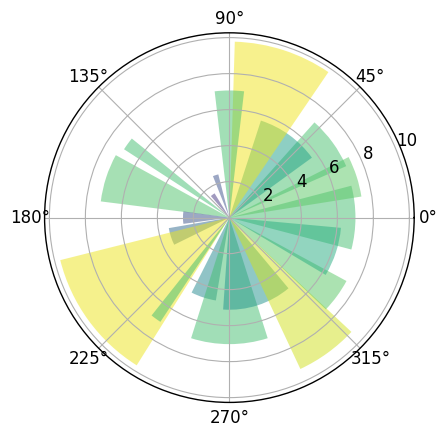

Generate this figure with matplotlib:
# https://matplotlib.org/stable/gallery/pie_and_polar_charts/polar_bar.html
# https://matplotlib.org/stable/gallery/pie_and_polar_charts/polar_demo.html
# https://matplotlib.org/stable/gallery/pie_and_polar_charts/polar_scatter.html
# https://matplotlib.org/stable/gallery/pie_and_polar_charts/polar_legend.html

import matplotlib.pyplot as plt
import numpy as np


class PolarAxis:
    def __init__(self) -> None:
        self.plt_style()
    
    def plt_style(self):
        plt.rcParams['font.family'] ='Times New Roman'
        plt.rcParams['xtick.direction'] = 'in'
        plt.rcParams['ytick.direction'] = 'in'
        plt.rcParams['font.size'] = 12
        plt.rcParams['axes.linewidth'] = 1.0
        plt.rcParams['errorbar.capsize'] = 6
        plt.rcParams['lines.markersize'] = 7
        plt.rcParams['mathtext.fontset'] = 'dejavuserif'
        self.line_styles = ['-', '--', '-.', ':']
        self.markers = ['o', ',', '.', 'v', '^', '<', '>', '1', '2', '3', '.', ',', 'o', 'v', '^', '<', '>', '1', '2', '3']
    
    def plt_bar(self):
        # 再現性を高めるためのランダムな状態の固定化
        np.random.seed(19680801)

        # パイスライスの計算
        N = 20
        theta = np.linspace(0.0, 2 * np.pi, N, endpoint=False)
        radii = 10 * np.random.rand(N)
        width = np.pi / 4 * np.random.rand(N)
        colors = plt.cm.viridis(radii / 10.)

        ax = plt.subplot(projection='polar')
        ax.bar(theta, radii, width=width, bottom=0.0, color=colors, alpha=0.5)

        plt.show()
    
    def plt_line(self):
        r = np.arange(0, 2, 0.01)
        theta = 2 * np.pi * r

        fig, ax = plt.subplots(subplot_kw={'projection': 'polar'})
        ax.plot(theta, r)
        ax.set_rmax(2)
        ax.set_rticks([0.5, 1, 1.5, 2])  # Less radial ticks
        ax.set_rlabel_position(-22.5)  # Move radial labels away from plotted line
        ax.grid(True)

        ax.set_title("A line plot on a polar axis", va='bottom')
        plt.show()
    
    def plt_legend(self):
        fig, ax = plt.subplots(subplot_kw={'projection': 'polar', 'facecolor': 'lightcyan'})

        r = np.linspace(0, 3, 301)
        theta = 2 * np.pi * r
        ax.plot(theta, r, color="C0", lw=3, label="a line")
        ax.plot(0.5 * theta, r, color="C1", ls=self.line_styles[1], lw=3, label="another line")
        ax.tick_params(grid_color="cyan")
        # スニペットでは、凡例の左下隅を極軸のすぐ外側に、極座標で67.5度の角度で配置
        angle = np.deg2rad(67.5)
        # 凡例と軸の重なりを避けるために、凡例を軸の中心から少し離す
        ax.legend(loc="lower left",
                bbox_to_anchor=(.5 + np.cos(angle)/2, .5 + np.sin(angle)/2))

        plt.show()
    
    def plt_scatter(self):
        np.random.seed(19680801)

        # 面積と色の計算
        N = 150
        r = 2 * np.random.rand(N)
        theta = 2 * np.pi * np.random.rand(N)
        area = 200 * r**2
        colors = theta

        fig, ax = plt.subplots(subplot_kw={'projection': 'polar'})
        ax.scatter(theta, r, c=colors, s=area, cmap='hsv', alpha=0.75)

        plt.show()


if __name__ == '__main__':
    polar_axis = PolarAxis()
    polar_axis.plt_bar()
    # polar_axis.plt_line()
    # polar_axis.plt_legend()
    # polar_axis.plt_scatter()